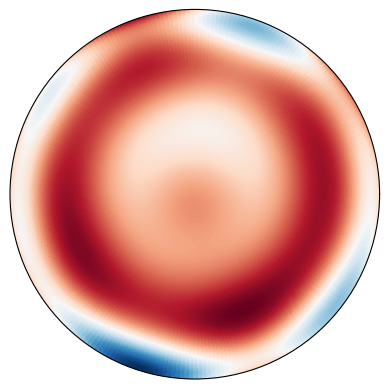

Reproduce this figure in Python.
import numpy as np
from math import factorial as fact

def zernike_pol(rho, theta, n, m):
    """Evaluate the normalized radial zernike polynomials in the unit 
    circle using the radial and azimuthal index convention outlined in 
    https://en.wikipedia.org/wiki/Zernike_polynomials. 

    Arguments:
    rho -- radial mesh covering the unit range [0, 1]
    theta -- polar angle mesh covering the range [0, 2*pi]
    n, m -- integer radial Zernike polynomial indices
    """
    def R(r, i, j):
        radial = 0
        for s in range((i - np.abs(j))//2 + 1):
            num = (-1)**s * fact(i - s) * r**(i - 2*s)
            den = fact(s) * fact((i + np.abs(j) - 2*s)//2) * fact((i - np.abs(j) - 2*s)//2)
            radial += num / den
        return radial

    def Norm(i, j):        
        if j == 0:
            return np.sqrt(2*(i + 1) / (1 + 1))
        else:
            return np.sqrt(2*(i + 1))

    amplitude = Norm(n, m) * R(rho, n, m) 
    if m < 0:
        return amplitude * np.sin(m*theta)
    else:
        return amplitude * np.cos(m*theta)
    
def zernike_expansion(rho, theta, coeffs):
    """Compute zernike expansion for a set of coefficients over the 
    pupil coords. An example for the coeffs argument is:  
    
        coeffs = {'Z00':0.1, 'Z20':0.012, 'Z1m1':-0.15} 
    
    where the keys must be strings in the 'Znm' format denoting the 
    (n, m)-th term, and the corresponding value. For negative m-indices
    use the 'Zxmx' format, with an 'm' between (n, m) for 'minus'.

    Arguments:
    rho -- radial mesh covering the unit range [0, 1]
    theta -- polar angle mesh covering the range [0, 2*pi]
    coeffs -- dictionary containing the Zernike coefficients
    """
    expansion = 0.
    for coeff_key, coeff_val in coeffs.items():
        n, m = int(coeff_key.strip('Z')[0]), int(coeff_key.strip('Z')[-1])
        if 'm' in coeff_key:
            m = -m
        expansion += coeff_val * zernike_pol(rho, theta, n, m)
    return expansion

if __name__ in '__main__':
    import matplotlib.pyplot as plt

    r, t = np.linspace(0, 1, 2**8), np.linspace(-np.pi, np.pi, 2**8)
    R, T = np.meshgrid(r, t)
    coeffs = {
                                                     'Z00':0.5,
                                                'Z1m1':0.0, 'Z11':0.0,
                                        'Z2m2':-0.3, 'Z20':1.0, 'Z22':-.5,
                                    'Z3m3':0.0, 'Z3m1':1.0, 'Z31':0.0, 'Z33':0.0,
                             'Z4m4':1.0, 'Z4m2':0.0, 'Z40':2.00, 'Z42':0.0, 'Z44':0.0,
                        'Z5m5':0.0, 'Z5m3':0.0, 'Z5m1':0.0, 'Z51':0.0, 'Z53':0.0, 'Z55':0.0,
                 'Z6m6':-0.5, 'Z6m4':0.0, 'Z6m2':0.0, 'Z60':0.0, 'Z62':0.0, 'Z64':0.0, 'Z66':0.0,
            'Z7m7':0.0, 'Z7m5':0.0, 'Z7m3':0.0, 'Z7m1':0.0, 'Z71':0.0, 'Z73':0.0, 'Z75':0.0, 'Z77':0.0,
     'Z8m8':0.0, 'Z8m6':0.0, 'Z8m4':0.0, 'Z8m2':0.0, 'Z80':-1.0, 'Z82':0.0, 'Z84':0.0, 'Z86':0.0, 'Z88':0.0,
    }
    
    test = zernike_expansion(R, T, coeffs)

    plt.figure()
    ax = plt.subplot(111, polar=True)
    ax.pcolor(T, R, test, cmap='RdBu', shading='auto')
    ax.set_yticks([])
    ax.set_xticks([])
    plt.show()
